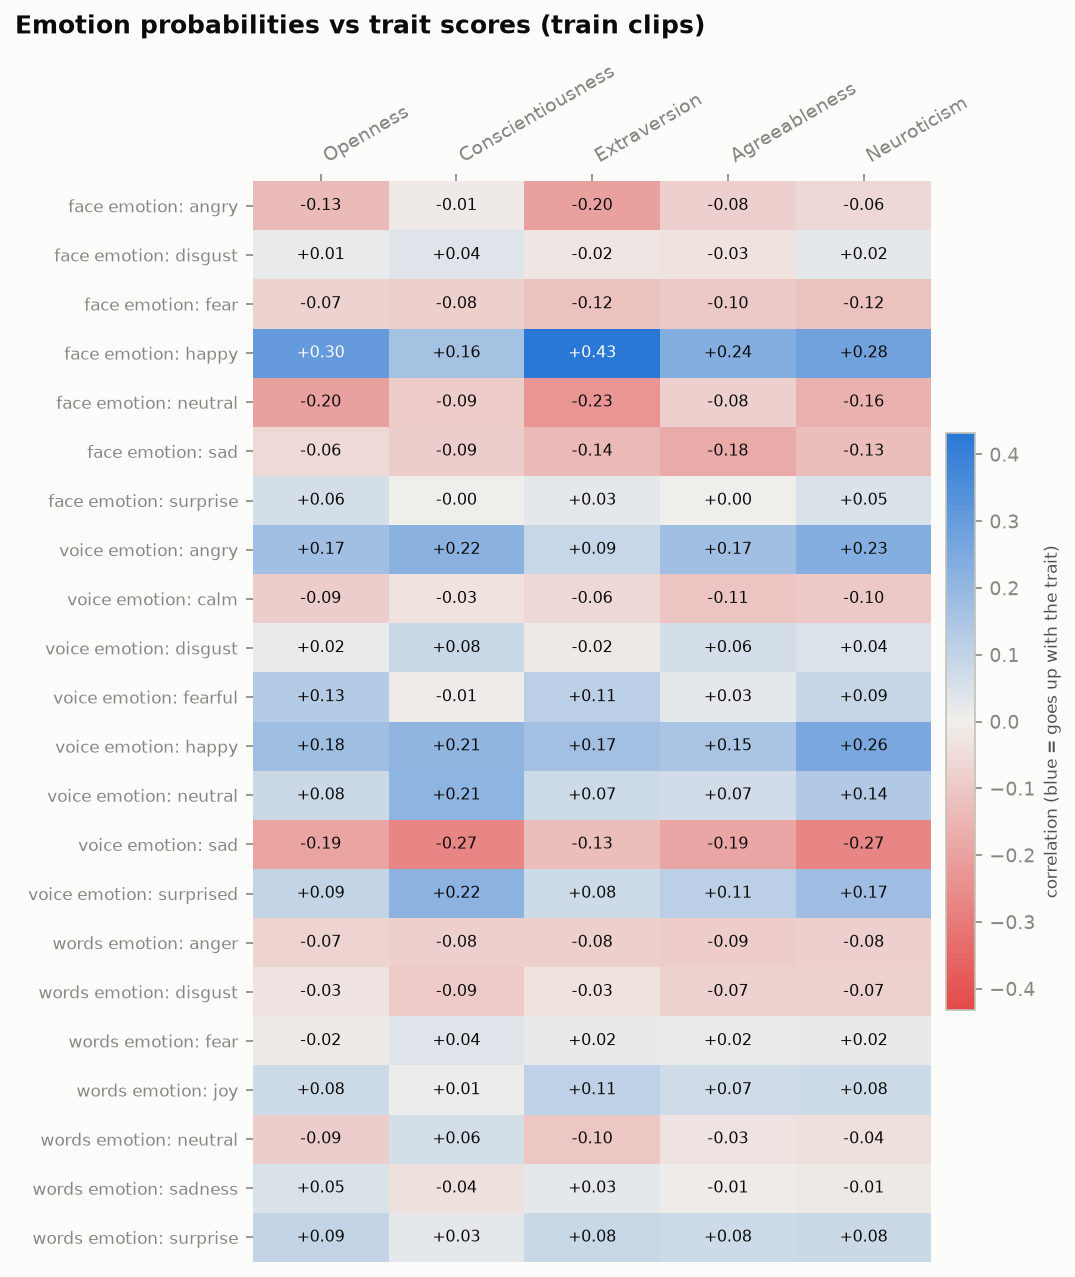

The table this chart was drawn from, first rows:
, openness, conscientiousness, extraversion, agreeableness, neuroticism
face emotion: angry, -0.1319, -0.01127, -0.2019, -0.07806, -0.05875
face emotion: disgust, 0.01454, 0.04047, -0.02055, -0.03176, 0.02409
face emotion: fear, -0.07396, -0.08327, -0.1152, -0.1005, -0.1162
face emotion: happy, 0.3035, 0.1621, 0.4324, 0.2351, 0.276
face emotion: neutral, -0.2013, -0.08786, -0.2305, -0.07791, -0.1619
face emotion: sad, -0.05617, -0.08766, -0.1363, -0.1787, -0.1281
face emotion: surprise, 0.06075, -0.002584, 0.02544, 0.002386, 0.04764
voice emotion: angry, 0.1699, 0.2213, 0.08735, 0.17, 0.2331
voice emotion: calm, -0.08618, -0.03111, -0.05902, -0.1081, -0.09833
voice emotion: disgust, 0.01686, 0.08319, -0.01515, 0.05889, 0.04407
voice emotion: fearful, 0.1289, -0.008439, 0.1115, 0.02623, 0.08881
voice emotion: happy, 0.178, 0.2072, 0.1685, 0.1506, 0.2575
voice emotion: neutral, 0.08108, 0.2098, 0.07493, 0.06719, 0.1361
voice emotion: sad, -0.1916, -0.2719, -0.1257, -0.1864, -0.2736
voice emotion: surprised, 0.09491, 0.2163, 0.07681, 0.1143, 0.1731
words emotion: anger, -0.07033, -0.07918, -0.08242, -0.09054, -0.08076
words emotion: disgust, -0.02787, -0.09476, -0.03073, -0.07484, -0.07465
words emotion: fear, -0.01684, 0.03909, 0.01912, 0.01659, 0.01953
words emotion: joy, 0.07508, 0.006892, 0.1074, 0.06895, 0.07515
words emotion: neutral, -0.08601, 0.0582, -0.102, -0.02824, -0.03797
words emotion: sadness, 0.04958, -0.03925, 0.02529, -0.008853, -0.01464
words emotion: surprise, 0.09495, 0.02575, 0.08185, 0.07661, 0.08093
